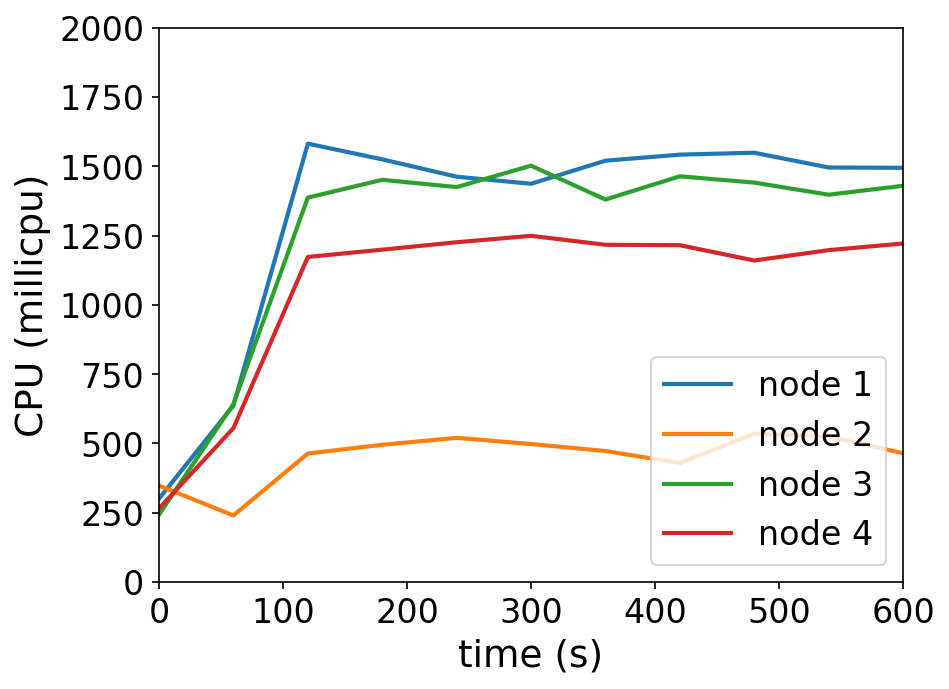

Values plotted in this chart, from the file beside it:
timestamp, ppgcc-m02_pod_amount, ppgcc-m02_memory, ppgcc-m02_cpu, ppgcc-m03_pod_amount, ppgcc-m03_memory, ppgcc-m03_cpu, ppgcc-m04_pod_amount, ppgcc-m04_memory, ppgcc-m04_cpu, ppgcc-m05_pod_amount, ppgcc-m05_memory, ppgcc-m05_cpu
0, 5, 1055148, 300917494, 5, 1087852, 348008093, 5, 1036168, 243467046, 5, 1038512, 265783403
60, 5, 1105308, 637178998, 5, 1106992, 240246062, 5, 1078804, 642519950, 5, 1077188, 555364719
120, 5, 1106628, 1581637779, 5, 1110820, 463757780, 5, 1082236, 1387030501, 5, 1077980, 1172940977
180, 5, 1104648, 1525000345, 5, 1112668, 495366398, 5, 1085668, 1451179364, 5, 1079168, 1199212983
240, 5, 1105704, 1462426789, 5, 1114648, 520442683, 5, 1078540, 1424964632, 5, 1080752, 1225984763
300, 5, 1103064, 1436905237, 5, 1113988, 497972825, 5, 1083028, 1502213562, 5, 1081676, 1249109810
360, 5, 1104120, 1520178949, 5, 1112536, 472838083, 5, 1082764, 1380088506, 5, 1078640, 1216776461
420, 5, 1104120, 1542000499, 5, 1113196, 429582798, 5, 1084876, 1463798924, 5, 1080224, 1215370055
480, 5, 1109664, 1548892228, 5, 1113592, 535292706, 5, 1084216, 1441173345, 5, 1079036, 1160086863
540, 5, 1105572, 1495638517, 5, 1115176, 525441630, 5, 1085404, 1397474957, 5, 1081808, 1197459081
600, 5, 1103856, 1494522595, 5, 1114384, 464920171, 5, 1081972, 1429717161, 5, 1082996, 1221430888
